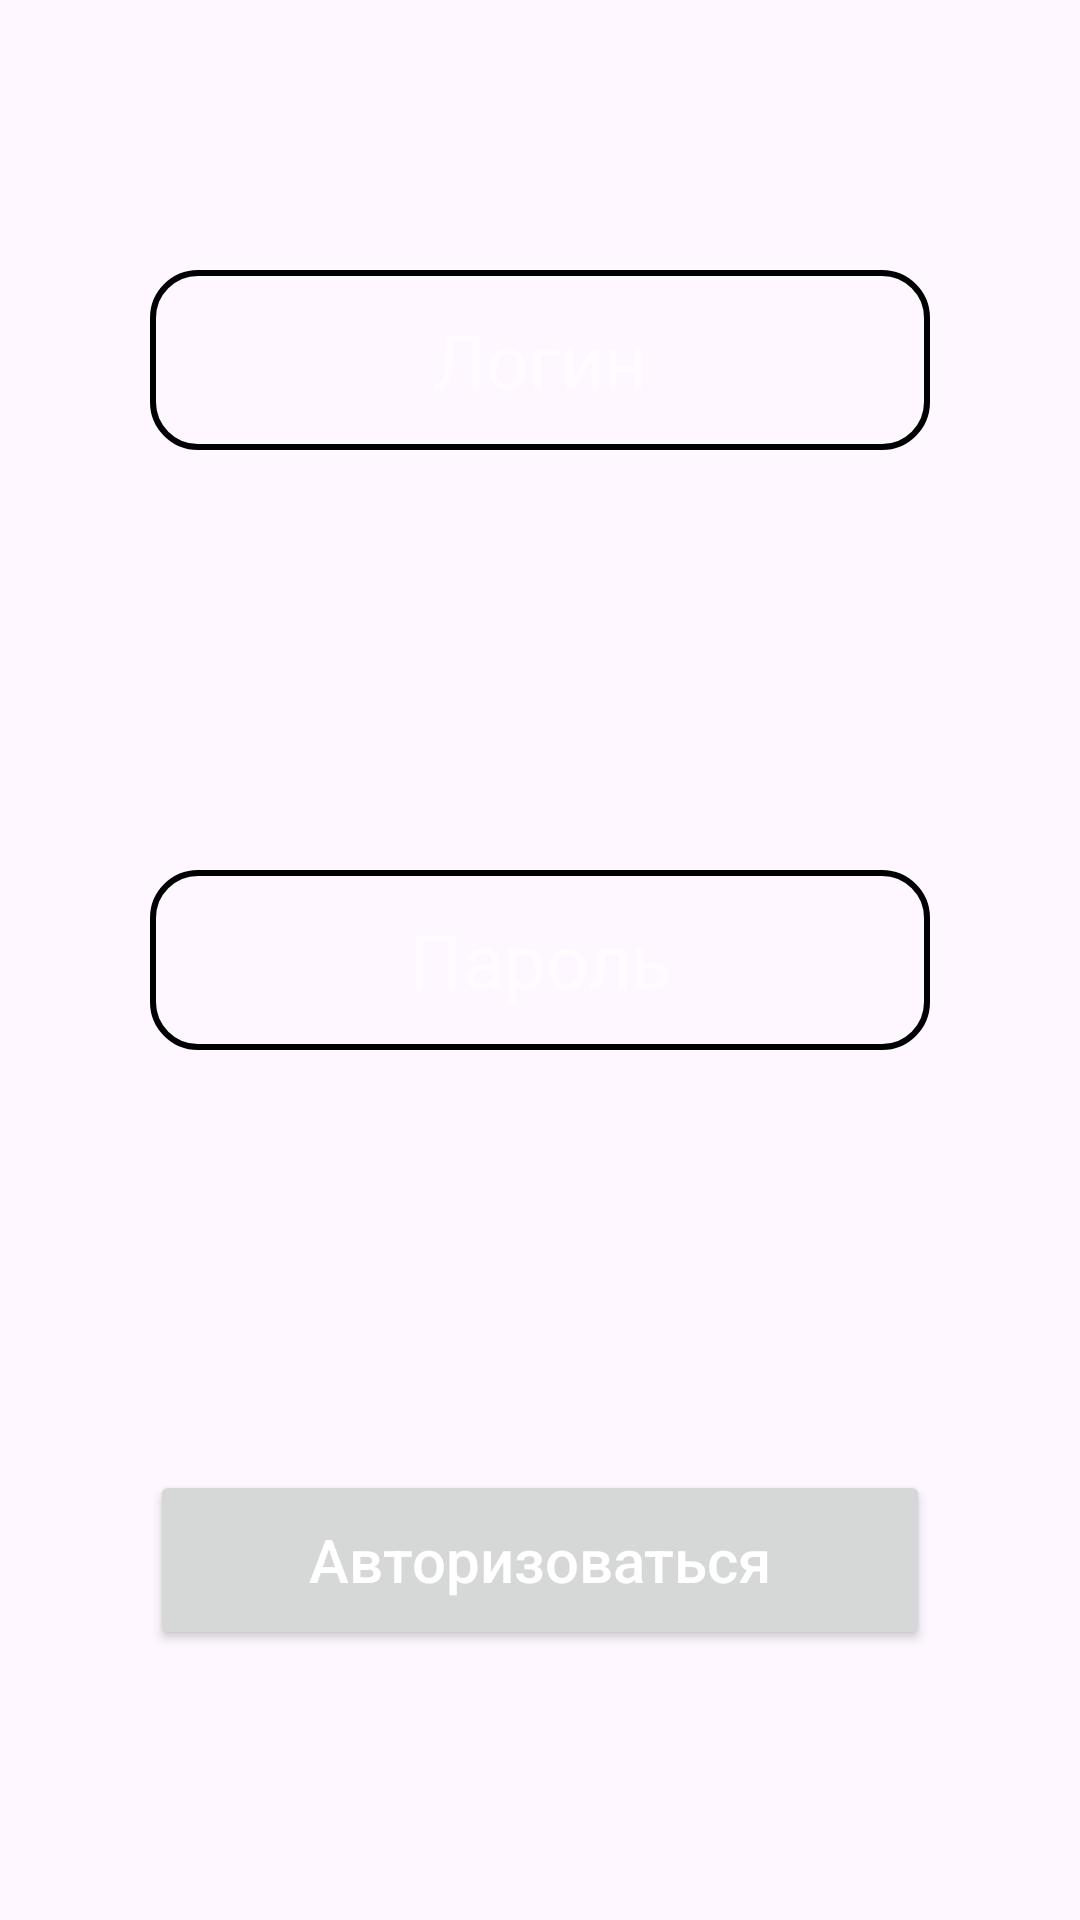

This screen was rendered from an Android layout file. Write that file and the resources it references.
<!-- AndroidManifest.xml: application theme Theme.ToDoPlanner -->
<!-- res/layout/fragment_auth.xml -->
<?xml version="1.0" encoding="utf-8"?>
<androidx.constraintlayout.widget.ConstraintLayout
    android:id="@+id/layout"
    xmlns:android="http://schemas.android.com/apk/res/android"
    xmlns:app="http://schemas.android.com/apk/res-auto"
    android:layout_width="match_parent"
    android:layout_height="match_parent">

    <EditText
        android:id="@+id/login"
        android:hint="Логин"
        android:textColorHint="@color/white_hint"
        android:textSize="25sp"
        android:textColor="@color/white"
        android:maxLength="50"
        android:textAlignment="center"
        android:layout_width="match_parent"
        android:layout_height="60dp"
        android:layout_marginLeft="50dp"
        android:layout_marginRight="50dp"
        android:background="@drawable/edit_text_style"
        app:layout_constraintTop_toTopOf="parent"
        app:layout_constraintLeft_toLeftOf="parent"
        app:layout_constraintRight_toRightOf="parent"
        app:layout_constraintBottom_toTopOf="@id/password"/>

    <EditText
        android:id="@+id/password"
        android:hint="Пароль"
        android:textColorHint="@color/white_hint"
        android:textSize="25sp"
        android:textColor="@color/white"
        android:maxLength="50"
        android:inputType="textPassword"
        android:textAlignment="center"
        android:layout_width="match_parent"
        android:layout_height="60dp"
        android:layout_marginTop="50dp"
        android:layout_marginLeft="50dp"
        android:layout_marginRight="50dp"
        android:background="@drawable/edit_text_style"
        app:layout_constraintTop_toBottomOf="@id/login"
        app:layout_constraintLeft_toLeftOf="parent"
        app:layout_constraintRight_toRightOf="parent"
        app:layout_constraintBottom_toTopOf="@id/authButton"/>

    <Button
        android:id="@+id/authButton"
        android:text="Авторизоваться"
        android:textSize="20sp"
        android:textColor="@color/white"
        android:textAllCaps="false"
        android:layout_width="match_parent"
        android:layout_height="60dp"
        android:layout_marginTop="50dp"
        android:layout_marginLeft="50dp"
        android:layout_marginRight="50dp"
        app:layout_constraintLeft_toLeftOf="parent"
        app:layout_constraintRight_toRightOf="parent"
        app:layout_constraintTop_toBottomOf="@id/password"
        app:layout_constraintBottom_toBottomOf="parent"/>

</androidx.constraintlayout.widget.ConstraintLayout>
<!-- resources referenced by this layout -->
<resources>
  <color name="white">#FFFFFFFF</color>
  <color name="white_hint">#80FFFFFF</color>
  <!-- drawable edit_text_style (drawable) -->
  <?xml version="1.0" encoding="utf-8"?>
  <shape xmlns:android="http://schemas.android.com/apk/res/android">
  
      <corners
          android:radius="15dp"/>
  
      <stroke
          android:width="2dp"
          android:color="@color/black"/>
  </shape>
  <style name="Theme.ToDoPlanner" parent="Theme.Material3.Light.NoActionBar">
          <item name="android:statusBarColor">@color/trans</item>
          <item name="android:windowLightStatusBar">true</item>
      </style>
  <color name="black">#FF000000</color>
  <color name="trans">#00FFFFFF</color>
</resources>
